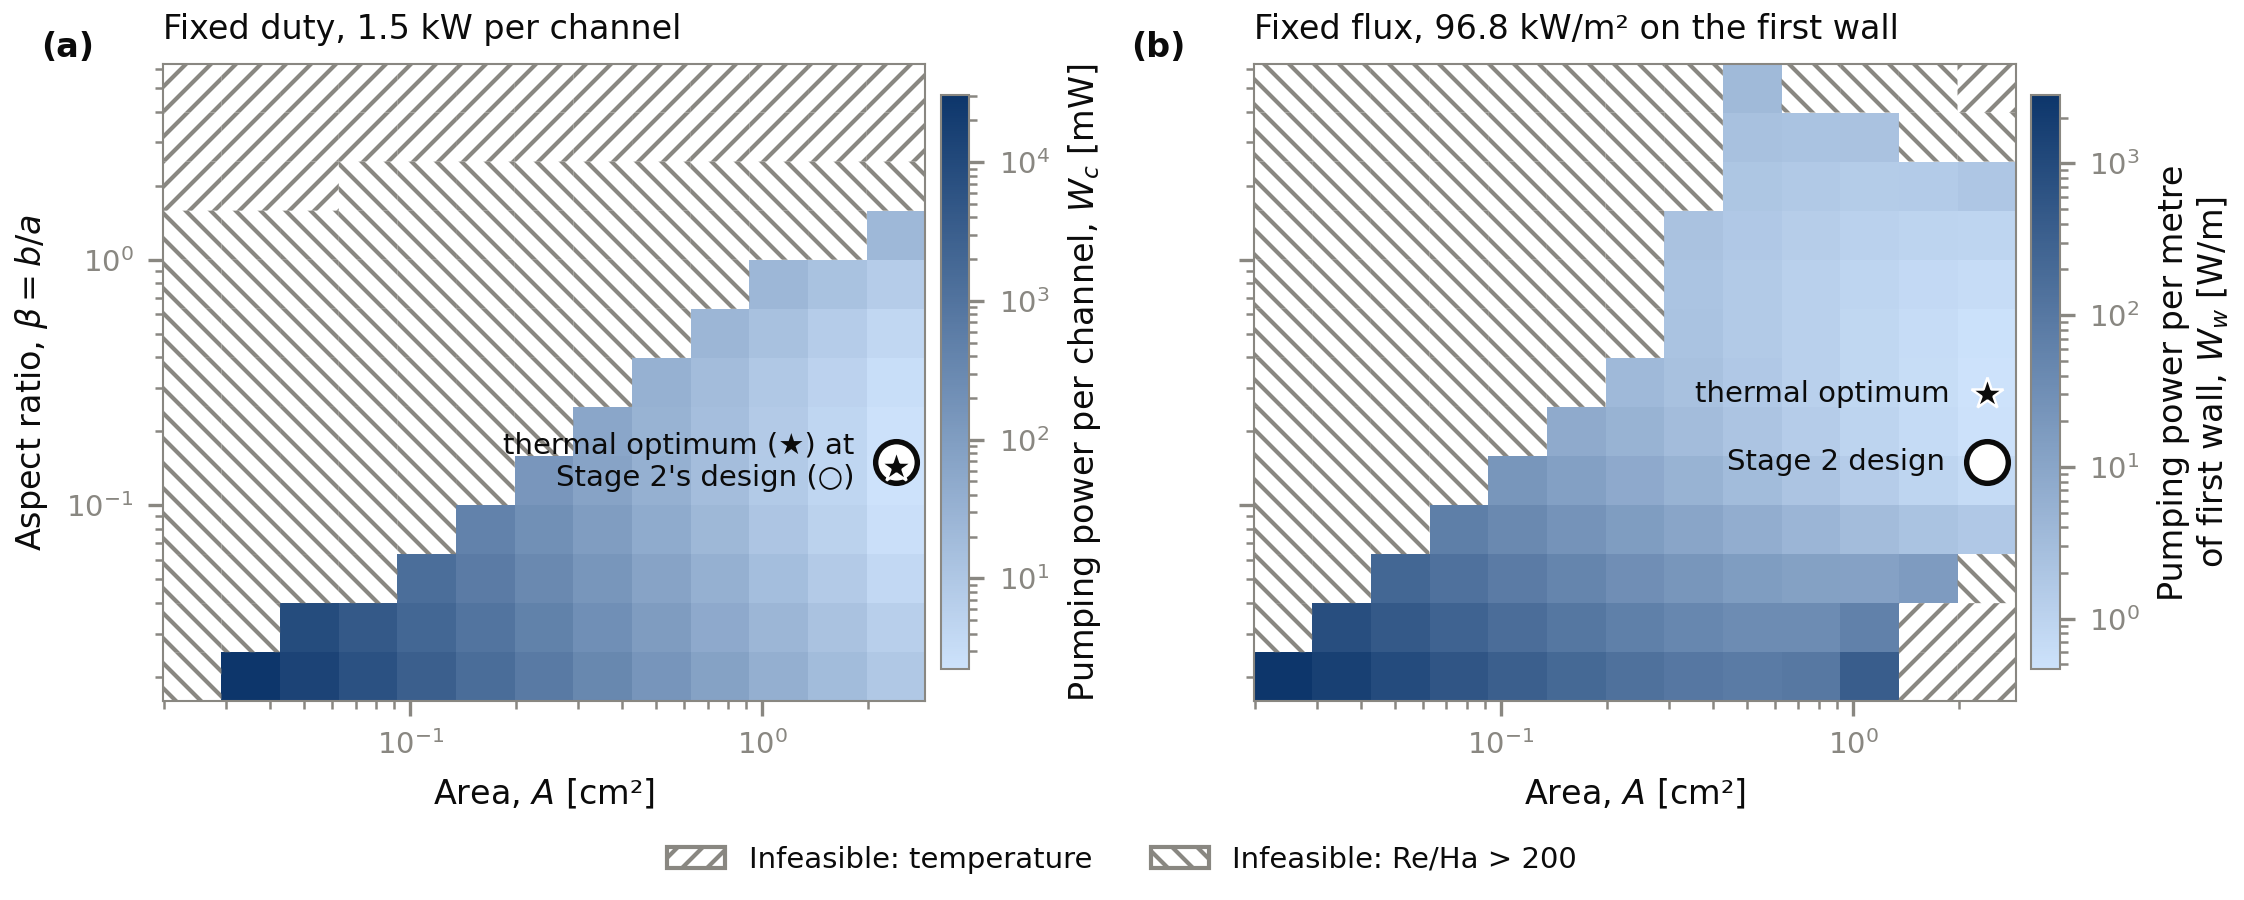

Data behind this chart, as committed beside it:
framing, beta, A_m2, feasible, limit, cost, pumping_power_W
duty, 0.02, 2.4e-06, False, Re/Ha, , 65.08
duty, 0.02, 3.5227182422929722e-06, True, temperature, 30.33, 30.33
duty, 0.02, 5.170643256076521e-06, True, temperature, 14.16, 14.16
duty, 0.02, 7.589466384404116e-06, True, temperature, 6.625, 6.625
duty, 0.02, 1.1139813200670662e-05, True, temperature, 3.11, 3.11
duty, 0.02, 1.6351009657391074e-05, True, temperature, 1.466, 1.466
duty, 0.02, 2.4000000000000018e-05, True, temperature, 0.6944, 0.6944
duty, 0.02, 3.522718242292965e-05, True, temperature, 0.3312, 0.3312
duty, 0.02, 5.170643256076522e-05, True, temperature, 0.1592, 0.1592
duty, 0.02, 7.589466384404117e-05, True, temperature, 0.07722, 0.07722
duty, 0.02, 0.0001114, True, temperature, 0.03786, 0.03786
duty, 0.02, 0.0001635, True, temperature, 0.01879, 0.01879
duty, 0.02, 0.00024, True, temperature, 0.009448, 0.009448
duty, 0.03169, 2.4e-06, False, Re/Ha, , 42.07
duty, 0.03169, 3.5227182422929722e-06, False, Re/Ha, , 19.65
duty, 0.03169, 5.170643256076521e-06, True, temperature, 9.196, 9.196
duty, 0.03169, 7.589466384404116e-06, True, temperature, 4.319, 4.319
duty, 0.03169, 1.1139813200670662e-05, True, temperature, 2.036, 2.036
duty, 0.03169, 1.6351009657391074e-05, True, temperature, 0.9652, 0.9652
duty, 0.03169, 2.4000000000000018e-05, True, temperature, 0.4603, 0.4603
duty, 0.03169, 3.522718242292965e-05, True, temperature, 0.2211, 0.2211
duty, 0.03169, 5.170643256076522e-05, True, temperature, 0.107, 0.107
duty, 0.03169, 7.589466384404117e-05, True, temperature, 0.05225, 0.05225
duty, 0.03169, 0.0001114, True, temperature, 0.02571, 0.02571
duty, 0.03169, 0.0001635, True, temperature, 0.01275, 0.01275
duty, 0.03169, 0.00024, True, temperature, 0.006351, 0.006351
duty, 0.0502, 2.4e-06, False, Re/Ha, , 27.57
duty, 0.0502, 3.5227182422929722e-06, False, Re/Ha, , 12.91
duty, 0.0502, 5.170643256076521e-06, False, Re/Ha, , 6.064
duty, 0.0502, 7.589466384404116e-06, False, Re/Ha, , 2.86
duty, 0.0502, 1.1139813200670662e-05, True, temperature, 1.355, 1.355
duty, 0.0502, 1.6351009657391074e-05, True, temperature, 0.6456, 0.6456
duty, 0.0502, 2.4000000000000018e-05, True, temperature, 0.3093, 0.3093
duty, 0.0502, 3.522718242292965e-05, True, temperature, 0.149, 0.149
duty, 0.0502, 5.170643256076522e-05, True, temperature, 0.07216, 0.07216
duty, 0.0502, 7.589466384404117e-05, True, temperature, 0.03505, 0.03505
duty, 0.0502, 0.0001114, True, temperature, 0.01704, 0.01704
duty, 0.0502, 0.0001635, True, temperature, 0.008275, 0.008275
duty, 0.0502, 0.00024, True, temperature, 0.004005, 0.004005
duty, 0.07953, 2.4e-06, False, Re/Ha, , 18.45
duty, 0.07953, 3.5227182422929722e-06, False, Re/Ha, , 8.668
duty, 0.07953, 5.170643256076521e-06, False, Re/Ha, , 4.086
duty, 0.07953, 7.589466384404116e-06, False, Re/Ha, , 1.934
duty, 0.07953, 1.1139813200670662e-05, False, Re/Ha, , 0.9194
duty, 0.07953, 1.6351009657391074e-05, True, temperature, 0.4387, 0.4387
duty, 0.07953, 2.4000000000000018e-05, True, temperature, 0.2101, 0.2101
duty, 0.07953, 3.522718242292965e-05, True, temperature, 0.1008, 0.1008
duty, 0.07953, 5.170643256076522e-05, True, temperature, 0.04844, 0.04844
duty, 0.07953, 7.589466384404117e-05, True, temperature, 0.02332, 0.02332
duty, 0.07953, 0.0001114, True, temperature, 0.01125, 0.01125
duty, 0.07953, 0.0001635, True, temperature, 0.00545, 0.00545
duty, 0.07953, 0.00024, True, temperature, 0.002658, 0.002658
duty, 0.126, 2.4e-06, False, Re/Ha, , 12.76
duty, 0.126, 3.5227182422929722e-06, False, Re/Ha, , 6.014
duty, 0.126, 5.170643256076521e-06, False, Re/Ha, , 2.844
duty, 0.126, 7.589466384404116e-06, False, Re/Ha, , 1.35
duty, 0.126, 1.1139813200670662e-05, False, Re/Ha, , 0.6431
duty, 0.126, 1.6351009657391074e-05, False, Re/Ha, , 0.3077
duty, 0.126, 2.4000000000000018e-05, True, temperature, 0.148, 0.148
duty, 0.126, 3.522718242292965e-05, True, temperature, 0.07165, 0.07165
... 278 more rows
